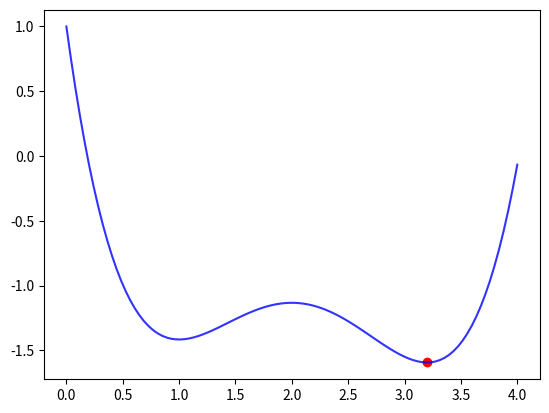
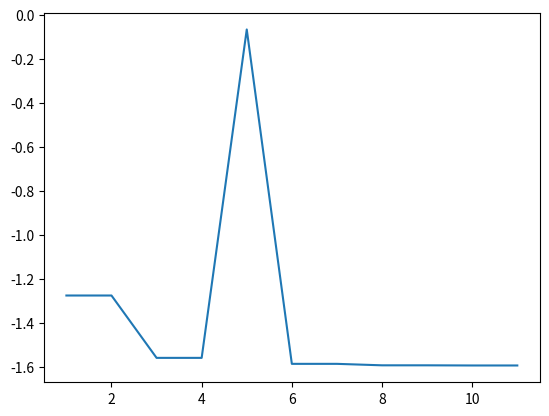

Python code for these plots, in order:
""" Optimization """
# https://machinelearningmastery.com/how-to-use-nelder-mead-optimization-in-python/
# https://docs.scipy.org/doc/scipy/reference/generated/scipy.optimize.minimize.html
# For DE: https://docs.scipy.org/doc/scipy/reference/generated/scipy.optimize.differential_evolution.html
from abc import ABC, abstractmethod
import numpy as np
import logging
import scipy.optimize as opt
import matplotlib.pyplot as plt
log = logging.getLogger(__name__)


SCIPY_OPTIMIZERS = ['Nelder-Mead', 'Powell', 'CG', 'BFGS', 'L-BFGS-B', 'TNC', 'COBYLA',
                    'SLSQP', 'trust-constr', 'Newton-CG', 'dogleg', 'trust-ncg',
                    'trust-exact', 'trust-krylov', 'DE']

DFLT_METHODS = ['L-BFGS-B', 'DE']

# Available strategies for DE
# best1bin, best1exp, best2exp, best2bin, rand1bin, rand1exp, rand2bin, rand2exp,
# randtobest1bin, randtobest1exp, currenttobest1bin, currenttobest1exp


def create_optimizer(method: str, **kwargs):
    """ Create an optimizer. Currently only supporting SciPy """
    optimizer = None
    if method in SCIPY_OPTIMIZERS:
        optimizer = SciPyOptimizer(method, **kwargs)
    else:
        raise ValueError(f"Optimizer type not supported: {method}")

    return optimizer


def create_bounds(lw_bounds: list[float], up_bounds: list[float]):
    """ Create Bounds object for optimizers """
    return opt.Bounds(lw_bounds, up_bounds, keep_feasible=False)


class Optimizer(ABC):
    @abstractmethod
    def minimize(self, f, x0, args, bounds):
        """ Minimization """


class SciPyOptimizer(Optimizer):
    """ Wrapper for SciPy optimizers, including differential_evolution """
    def __init__(self, method = 'Powell', **kwargs):
        self.method_ = method
        self.std_minimizers = ['Nelder-Mead', 'Powell', 'CG', 'BFGS', 'L-BFGS-B', 'TNC', 'COBYLA',
                               'SLSQP', 'trust-constr', 'Newton-CG', 'dogleg', 'trust-ncg',
                               'trust-exact', 'trust-krylov']

        self.other_minimizers = ['DE']
        self.kwargs = kwargs
        self.options = {}
        ftol = kwargs.get('ftol', None)
        xtol = kwargs.get('xtol', None)
        gtol = kwargs.get('gtol', None)
        if ftol is not None: # Tolerance on objective
            self.options['ftol'] = ftol
        if xtol is not None: # Tolerance on parameters
            self.options['xtol'] = xtol
        if gtol is not None: # Tolerance on gradient
            self.options['gtol'] = gtol

        if self.method_ not in self.std_minimizers and self.method_ not in self.other_minimizers:
            raise ValueError("Method " + self.method_ + " not found in SciPy")

    def minimize(self, func, x0=None, args=(), bounds=None):
        result = None
        if self.method_ in self.std_minimizers:
            tol = self.kwargs.get('tol', None)
            result = opt.minimize(func, x0, args, method=self.method_, bounds=bounds,
                                  tol=tol, options=self.options)
        elif self.method_== 'DE':
            atol = self.kwargs.get('atol', 0)
            popsize = self.kwargs.get('popsize', 15)
            strategy = self.kwargs.get('strategy', 'best1bin')
            recombination = self.kwargs.get('recombination', 0.7)
            # mutation = self.kwargs.get('mutation', (0.5, 1.0)) # ToDo: parameter not used
            result = opt.differential_evolution(func, x0=x0, args=args, bounds=bounds, atol=atol,
                                                popsize=popsize, strategy=strategy,
                                                recombination=recombination)
        else:
            raise ValueError("Method " + self.method_ + " not recognized")

        return result


class MultiOptimizer(Optimizer):
    """ Wrapper for SciPy optimizers, including differential_evolution """
    def __init__(self, methods: list[str]=DFLT_METHODS, mtol: float=1e-4, **kwargs):
        self.methods_ = methods
        self.mtol_ = mtol
        self.kwargs = kwargs

        self.optimizers_ = []
        for method in self.methods_:
            self.optimizers_.append(create_optimizer(method, **kwargs))

    def minimize(self, f, x0=None, args=(), bounds=None):
        result = None
        self.total_nfev = 0
        for i, optimizer in enumerate(self.optimizers_):
            log.info(f"Trying optimization using {self.methods_[i]}")
            result = optimizer.minimize(f, x0, args, bounds)
            self.total_nfev += result.nfev
            if result.fun < self.mtol_:
                log.info("Good enough!")
                break
            elif i < len(self.methods_) - 1:
                log.info("Continuing")
            else:
                log.info("Stopping")

        return result


def record_history(enabled: bool=True, verbose: bool=False):
    """ Decorator that records the history of evaluation of the given function """
    def decorator(func):
        # Initialize history
        recorder = {'enabled': enabled}
        history = []
        def wrapped(x, *args, **kwargs):
            result = func(x, *args, **kwargs)

            if not recorder['enabled']:
                return result

            # Record
            record = {'eval': len(history) + 1, 'x': x.copy(), 'f': result}
            history.append(record)

            if verbose:
                print(f"Eval {record['eval']}, Point = {x}, Value = {record['f']}")

            return result

        wrapped.recorder = recorder
        wrapped.history = history
        return wrapped

    return decorator


if __name__ == "__main__":
    # Objective function
    @record_history(enabled=True, verbose=False)
    def f(x, *args):
        x_ = x[0]
        a = args[0]
        b = args[1]
        c = args[2]
        prod = a * b * c
        bi = a * b + b * c + a * c
        sum = a + b + c
        value = 0.25 * np.power(x_, 4) - sum / 3.0 * np.power(x_, 3) + 0.5 * bi * x_**2 - prod * x_ + 1
        return value


    # Choose method
    # method = 'Nelder-Mead'
    # method = "Powell" # Success x^4
    # method = "CG"
    # method = "BFGS"
    # method = "L-BFGS-B"
    # method = "TNC"
    # method = "COBYLA" # Success x^4
    method = "SLSQP"
    # method = "trust-constr"
    # method = "Newton-CG" # Requires Jacobian
    # method = "dogleg" # Requires Jacobian
    # method = "trust-ncg" # Requires Jacobian
    # method = "trust-exact" # Requires Jacobian
    # method = "trust-krylov" # Requires Jacobian
    # method = "DE" # Success x^4

    # Create the optimizer
    optimizer = create_optimizer(method, ftol=0.0001)

    # Define the bounds
    bounds = opt.Bounds([0], [4], keep_feasible=False)

    # Define initial point
    init_point = 2.5

    # Optimize
    result = optimizer.minimize(f, x0=[init_point], args=(1, 2, 3.2), bounds=bounds)
    x = result.x
    fun = result.fun

    # Printing results
    log.info("Sol Point", x)
    log.info("Sol Value", fun)
    for key in result.keys():
        if key in result:
            log.info(f"{key}: {result[key]}")

    # Plot solution
    points = np.linspace(0, 4, 100).reshape(-1, 1)
    y = []
    f.recorder['enabled'] = False
    for p in points:
        y.append(f(p, 1, 2, 3.2))

    plt.plot(points, y, color='blue', alpha=0.8, label='Objective')
    plt.scatter(x[0], fun, color='red', alpha=1.0, label='Solution')
    plt.show()

    # Plot history
    history = f.history
    xx = [h['eval'] for h in history]
    ff = [h['f'] for h in history]
    plt.plot(xx, ff)
    plt.show()
